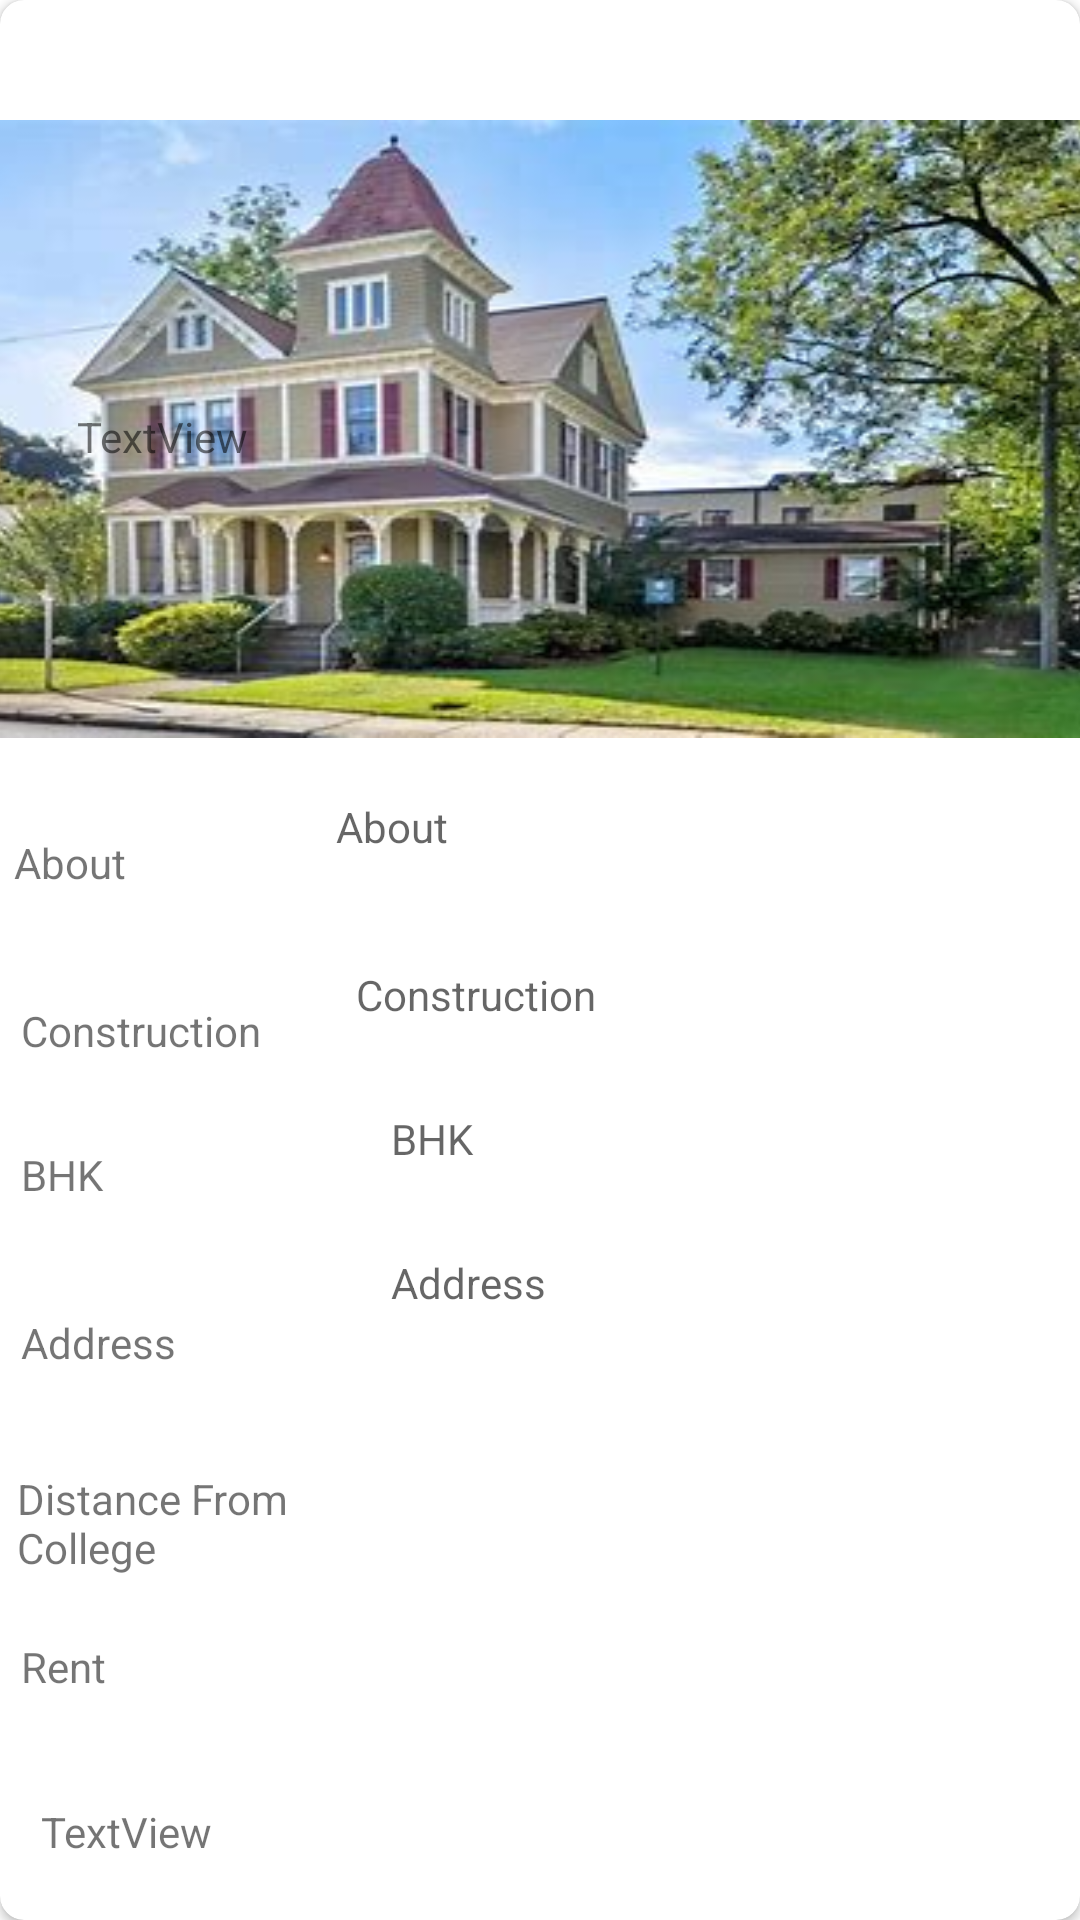

Write the Android layout XML for this screen, with the resource values it uses.
<!-- AndroidManifest.xml: application theme Theme.HouseRenting -->
<!-- res/layout/forstudents.xml -->
<?xml version="1.0" encoding="utf-8"?>
<androidx.cardview.widget.CardView xmlns:android="http://schemas.android.com/apk/res/android"
    xmlns:tools="http://schemas.android.com/tools"
    android:layout_width="match_parent"
    xmlns:app="http://schemas.android.com/apk/res-auto"
    android:layout_margin="5dp"
    app:cardCornerRadius="8dp"
    android:layout_height="wrap_content">

    <androidx.constraintlayout.widget.ConstraintLayout
        android:layout_width="match_parent"
        android:layout_height="721dp">

        <ImageView
            android:id="@+id/housePhoto_listofhouses"
            android:layout_width="368dp"
            android:layout_height="206dp"
            android:layout_marginTop="40dp"
            android:background="@drawable/img"
            app:layout_constraintEnd_toEndOf="parent"
            app:layout_constraintHorizontal_bias="0.529"
            app:layout_constraintStart_toStartOf="parent"
            app:layout_constraintTop_toTopOf="parent" />

        <TextView
            android:id="@+id/Landlord_no_listofhouses"
            android:layout_width="107dp"
            android:layout_height="28dp"
            android:layout_marginTop="136dp"
            android:text="TextView"
            app:layout_constraintEnd_toEndOf="parent"
            app:layout_constraintHorizontal_bias="0.101"
            app:layout_constraintStart_toStartOf="parent"
            app:layout_constraintTop_toTopOf="parent" />

        <TextView
            android:id="@+id/AboutTv_Recycler_listofhouses"
            android:layout_width="230dp"
            android:layout_height="49dp"
            android:layout_marginTop="20dp"
            android:ems="10"
            android:hint="About"
            android:inputType="textPersonName"
            app:layout_constraintEnd_toEndOf="parent"
            app:layout_constraintHorizontal_bias="0.861"
            app:layout_constraintStart_toStartOf="parent"
            app:layout_constraintTop_toBottomOf="@+id/housePhoto_listofhouses" />

        <TextView
            android:id="@+id/ConstructionTv_recycler_listofhouses"
            android:layout_width="197dp"
            android:layout_height="48dp"
            android:layout_marginTop="76dp"
            android:ems="10"
            android:hint="Construction"
            android:inputType="textPersonName"
            app:layout_constraintEnd_toEndOf="parent"
            app:layout_constraintHorizontal_bias="0.728"
            app:layout_constraintStart_toStartOf="parent"
            app:layout_constraintTop_toBottomOf="@+id/housePhoto_listofhouses" />

        <TextView
            android:id="@+id/AboutTextView"
            android:layout_width="99dp"
            android:layout_height="27dp"
            android:layout_marginTop="32dp"
            android:text="About"
            app:layout_constraintEnd_toStartOf="@+id/AboutTv_Recycler_listofhouses"
            app:layout_constraintHorizontal_bias="0.35"
            app:layout_constraintStart_toStartOf="parent"
            app:layout_constraintTop_toBottomOf="@+id/housePhoto_listofhouses" />

        <TextView
            android:id="@+id/BuilderTextView"
            android:layout_width="99dp"
            android:layout_height="27dp"
            android:layout_marginTop="88dp"
            android:text="Construction"
            app:layout_constraintEnd_toStartOf="@+id/ConstructionTv_recycler_listofhouses"
            app:layout_constraintHorizontal_bias="0.35"
            app:layout_constraintStart_toStartOf="parent"
            app:layout_constraintTop_toBottomOf="@+id/housePhoto_listofhouses" />

        <TextView
            android:id="@+id/BHKTextView"
            android:layout_width="99dp"
            android:layout_height="27dp"
            android:layout_marginTop="136dp"
            android:text="BHK"
            app:layout_constraintEnd_toStartOf="@+id/ConstructionTv_recycler_listofhouses"
            app:layout_constraintHorizontal_bias="0.35"
            app:layout_constraintStart_toStartOf="parent"
            app:layout_constraintTop_toBottomOf="@+id/housePhoto_listofhouses" />

        <TextView
            android:id="@+id/AddressTextView"
            android:layout_width="99dp"
            android:layout_height="27dp"
            android:layout_marginTop="192dp"
            android:text="Address"
            app:layout_constraintEnd_toStartOf="@+id/ConstructionTv_recycler_listofhouses"
            app:layout_constraintHorizontal_bias="0.35"
            app:layout_constraintStart_toStartOf="parent"
            app:layout_constraintTop_toBottomOf="@+id/housePhoto_listofhouses" />

        <TextView
            android:id="@+id/DistanceTextView"
            android:layout_width="101dp"
            android:layout_height="36dp"
            android:layout_marginTop="24dp"
            android:text="Distance From College"
            app:layout_constraintEnd_toStartOf="@+id/ConstructionTv_recycler_listofhouses"
            app:layout_constraintHorizontal_bias="0.325"
            app:layout_constraintStart_toStartOf="parent"
            app:layout_constraintTop_toBottomOf="@+id/AddressTv_recycler_listofhouses" />

        <TextView
            android:id="@+id/RentTextView"
            android:layout_width="99dp"
            android:layout_height="27dp"
            android:layout_marginTop="80dp"
            android:text="Rent"
            app:layout_constraintEnd_toStartOf="@+id/ConstructionTv_recycler_listofhouses"
            app:layout_constraintHorizontal_bias="0.355"
            app:layout_constraintStart_toStartOf="parent"
            app:layout_constraintTop_toBottomOf="@+id/AddressTv_recycler_listofhouses" />

        <TextView
            android:id="@+id/BHKTv_recycler_listofhouses"
            android:layout_width="wrap_content"
            android:layout_height="wrap_content"
            android:layout_marginTop="124dp"
            android:ems="10"
            android:hint="BHK"
            android:inputType="textPersonName"
            android:minHeight="48dp"
            app:layout_constraintEnd_toEndOf="parent"
            app:layout_constraintHorizontal_bias="0.27"
            app:layout_constraintStart_toEndOf="@+id/BHKTextView"
            app:layout_constraintTop_toBottomOf="@+id/housePhoto_listofhouses" />

        <TextView
            android:id="@+id/AddressTv_recycler_listofhouses"
            android:layout_width="wrap_content"
            android:layout_height="wrap_content"
            android:layout_marginTop="172dp"
            android:ems="10"
            android:hint="Address"
            android:inputType="textPersonName"
            android:maxLines="4"
            android:minHeight="48dp"
            app:layout_constraintEnd_toEndOf="parent"
            app:layout_constraintHorizontal_bias="0.27"
            app:layout_constraintStart_toEndOf="@+id/AddressTextView"
            app:layout_constraintTop_toBottomOf="@+id/housePhoto_listofhouses" />

        <TextView
            android:id="@+id/DistanceTv_recycler_listofhouses"
            android:layout_width="wrap_content"
            android:layout_height="wrap_content"
            android:layout_marginTop="12dp"
            android:ems="10"

            android:maxLines="4"
            android:minHeight="48dp"
            app:layout_constraintEnd_toEndOf="parent"
            app:layout_constraintHorizontal_bias="0.27"
            app:layout_constraintStart_toEndOf="@+id/AddressTextView"
            app:layout_constraintTop_toBottomOf="@+id/AddressTv_recycler_listofhouses" />

        <TextView
            android:id="@+id/rentTv_recycler_listofhouses"
            android:layout_width="wrap_content"
            android:layout_height="wrap_content"
            android:layout_marginTop="68dp"
            android:ems="10"

            android:maxLines="4"
            android:minHeight="48dp"
            app:layout_constraintEnd_toEndOf="parent"
            app:layout_constraintHorizontal_bias="0.27"
            app:layout_constraintStart_toEndOf="@+id/AddressTextView"
            app:layout_constraintTop_toBottomOf="@+id/AddressTv_recycler_listofhouses" />

        <TextView
            android:id="@+id/TimeAgo_recycler_listofhouses"
            android:layout_width="96dp"
            android:layout_height="30dp"
            android:layout_marginTop="28dp"
            android:text="TextView"
            app:layout_constraintEnd_toEndOf="parent"
            app:layout_constraintHorizontal_bias="0.052"
            app:layout_constraintStart_toStartOf="parent"
            app:layout_constraintTop_toBottomOf="@+id/RentTextView" />

        <Button
            android:id="@+id/button_listofhouses"
            android:layout_width="147dp"
            android:layout_height="48dp"
            android:layout_marginStart="36dp"
            android:text="Call"
            app:layout_constraintBottom_toBottomOf="parent"
            app:layout_constraintStart_toStartOf="parent"
            app:layout_constraintTop_toBottomOf="@+id/TimeAgo_recycler_listofhouses"
            app:layout_constraintVertical_bias="0.357" />

        <Button
            android:id="@+id/button2_listofhouses"
            android:layout_width="145dp"
            android:layout_height="50dp"
            android:layout_marginTop="60dp"
            android:layout_marginEnd="44dp"
            android:text="Add to Fav"
            app:layout_constraintBottom_toBottomOf="parent"
            app:layout_constraintEnd_toEndOf="parent"
            app:layout_constraintTop_toBottomOf="@+id/rentTv_recycler_listofhouses"
            app:layout_constraintVertical_bias="0.068" />


    </androidx.constraintlayout.widget.ConstraintLayout>


</androidx.cardview.widget.CardView>
<!-- resources referenced by this layout -->
<resources>
  <!-- drawable img: png bitmap (drawable-v24, 185764 bytes) -->
  <style name="Theme.HouseRenting" parent="Theme.MaterialComponents.DayNight.DarkActionBar">
          
          <item name="colorPrimary">@color/purple_500</item>
          <item name="colorPrimaryVariant">@color/purple_700</item>
          <item name="colorOnPrimary">@color/white</item>
          
          <item name="colorSecondary">@color/teal_200</item>
          <item name="colorSecondaryVariant">@color/teal_700</item>
          <item name="colorOnSecondary">@color/black</item>
          
          <item name="android:statusBarColor" tools:targetApi="l">?attr/colorPrimaryVariant</item>
          
      </style>
  <!-- not gathered from this repository: default colours our renderer supplied (Android Studio template values) -->
  <color name="purple_500">#FF6200EE</color>
  <color name="purple_700">#FF3700B3</color>
  <color name="teal_200">#FF03DAC5</color>
  <color name="teal_700">#FF018786</color>
  <color name="black">#FF000000</color>
  <color name="white">#FFFFFFFF</color>
</resources>
